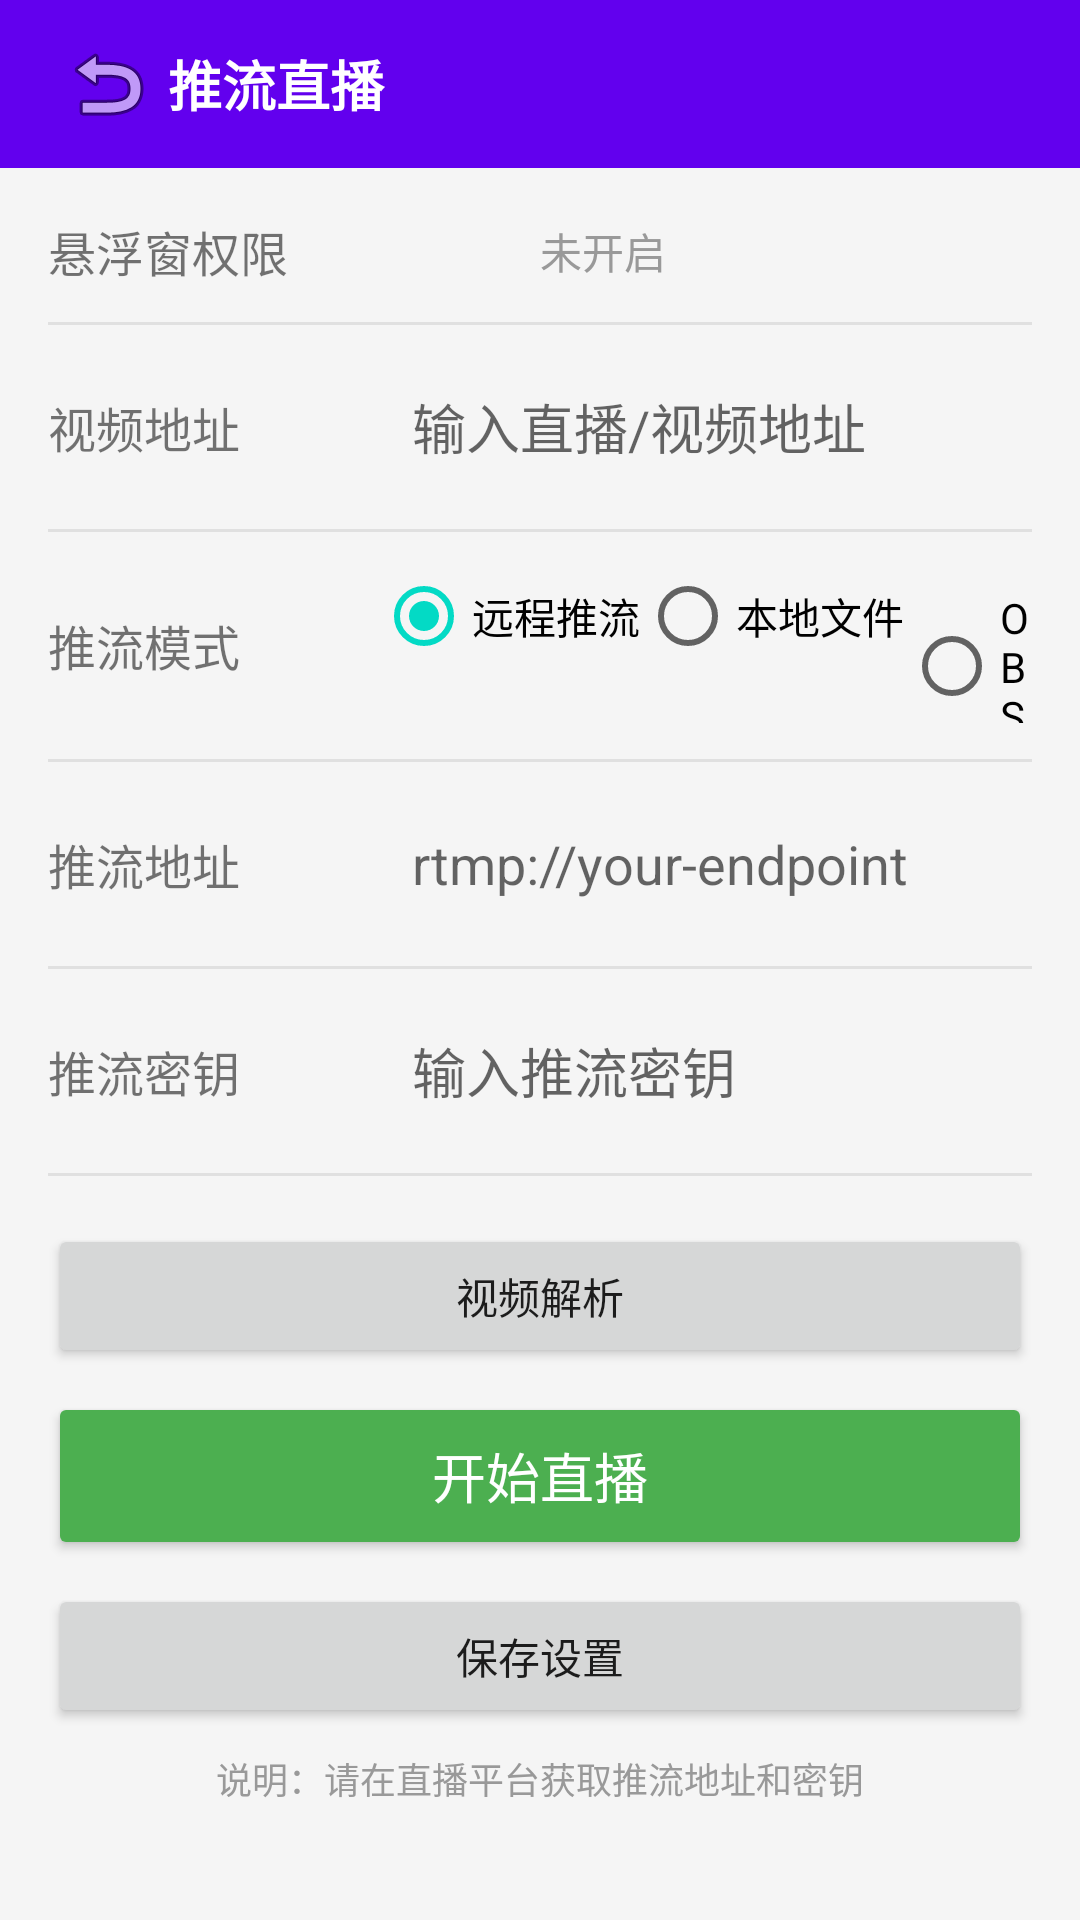

Here is an Android app screen rendered from its layout file. Give the layout XML and the strings, colors and styles it references.
<!-- AndroidManifest.xml: application theme AppTheme -->
<!-- res/layout/activity_push_main.xml -->
<?xml version="1.0" encoding="utf-8"?>
<LinearLayout xmlns:android="http://schemas.android.com/apk/res/android"
    android:layout_width="match_parent"
    android:layout_height="match_parent"
    android:orientation="vertical"
    android:background="#F5F5F5">

    
    <LinearLayout
        android:layout_width="match_parent"
        android:layout_height="56dp"
        android:background="#FF6200EE"
        android:gravity="center_vertical"
        android:paddingHorizontal="16dp">
        <ImageButton android:id="@+id/btn_back"
            android:layout_width="40dp" android:layout_height="40dp"
            android:src="@android:drawable/ic_menu_revert"
            android:background="?attr/selectableItemBackgroundBorderless"/>
        <TextView
            android:layout_width="0dp" android:layout_height="wrap_content"
            android:layout_weight="1" android:text="推流直播"
            android:textColor="#FFFFFF" android:textSize="18sp" android:textStyle="bold"/>
    </LinearLayout>

    <ScrollView
        android:layout_width="match_parent"
        android:layout_height="0dp"
        android:layout_weight="1"
        android:padding="16dp">

        <LinearLayout
            android:layout_width="match_parent"
            android:layout_height="wrap_content"
            android:orientation="vertical">

            
            <LinearLayout
                android:layout_width="match_parent"
                android:layout_height="wrap_content"
                android:orientation="horizontal"
                android:gravity="center_vertical"
                android:layout_marginBottom="12dp">
                <TextView android:layout_width="0dp" android:layout_height="wrap_content"
                    android:layout_weight="1" android:text="悬浮窗权限" android:textSize="16sp"/>
                <TextView android:id="@+id/tv_float_status"
                    android:layout_width="0dp" android:layout_height="wrap_content"
                    android:layout_weight="1" android:text="未开启" android:textColor="#999999"/>
            </LinearLayout>

            <View android:layout_width="match_parent" android:layout_height="1dp"
                android:background="#E0E0E0" android:layout_marginBottom="12dp"/>

            
            <LinearLayout
                android:layout_width="match_parent"
                android:layout_height="wrap_content"
                android:orientation="horizontal"
                android:gravity="center_vertical"
                android:layout_marginBottom="12dp">
                <TextView android:layout_width="0dp" android:layout_height="wrap_content"
                    android:layout_weight="1" android:text="视频地址" android:textSize="16sp"/>
                <EditText android:id="@+id/et_video_url"
                    android:layout_width="0dp" android:layout_height="44dp"
                    android:layout_weight="2" android:hint="输入直播/视频地址"
                    android:inputType="textUri" android:singleLine="true"
                    android:background="@drawable/item_bg" android:paddingHorizontal="12dp"/>
            </LinearLayout>

            <View android:layout_width="match_parent" android:layout_height="1dp"
                android:background="#E0E0E0" android:layout_marginBottom="12dp"/>

            
            <LinearLayout
                android:layout_width="match_parent"
                android:layout_height="wrap_content"
                android:orientation="horizontal"
                android:gravity="center_vertical"
                android:layout_marginBottom="12dp">
                <TextView android:layout_width="0dp" android:layout_height="wrap_content"
                    android:layout_weight="1" android:text="推流模式" android:textSize="16sp"/>
                <RadioGroup android:id="@+id/rg_push_type"
                    android:layout_width="0dp" android:layout_height="wrap_content"
                    android:layout_weight="2" android:orientation="horizontal">
                    <RadioButton android:id="@+id/rb_push_remote"
                        android:layout_width="wrap_content" android:layout_height="wrap_content"
                        android:text="远程推流" android:checked="true"/>
                    <RadioButton android:id="@+id/rb_push_local"
                        android:layout_width="wrap_content" android:layout_height="wrap_content"
                        android:text="本地文件"/>
                    <RadioButton android:id="@+id/rb_push_obs"
                        android:layout_width="wrap_content" android:layout_height="wrap_content"
                        android:text="OBS"/>
                </RadioGroup>
            </LinearLayout>

            <View android:layout_width="match_parent" android:layout_height="1dp"
                android:background="#E0E0E0" android:layout_marginBottom="12dp"/>

            
            <LinearLayout
                android:layout_width="match_parent"
                android:layout_height="wrap_content"
                android:orientation="horizontal"
                android:gravity="center_vertical"
                android:layout_marginBottom="12dp">
                <TextView android:layout_width="0dp" android:layout_height="wrap_content"
                    android:layout_weight="1" android:text="推流地址" android:textSize="16sp"/>
                <EditText android:id="@+id/et_push_address"
                    android:layout_width="0dp" android:layout_height="44dp"
                    android:layout_weight="2" android:hint="rtmp://your-endpoint"
                    android:inputType="textUri" android:singleLine="true"
                    android:background="@drawable/item_bg" android:paddingHorizontal="12dp"/>
            </LinearLayout>

            <View android:layout_width="match_parent" android:layout_height="1dp"
                android:background="#E0E0E0" android:layout_marginBottom="12dp"/>

            
            <LinearLayout
                android:layout_width="match_parent"
                android:layout_height="wrap_content"
                android:orientation="horizontal"
                android:gravity="center_vertical"
                android:layout_marginBottom="12dp">
                <TextView android:layout_width="0dp" android:layout_height="wrap_content"
                    android:layout_weight="1" android:text="推流密钥" android:textSize="16sp"/>
                <EditText android:id="@+id/et_push_key"
                    android:layout_width="0dp" android:layout_height="44dp"
                    android:layout_weight="2" android:hint="输入推流密钥"
                    android:inputType="textPassword" android:singleLine="true"
                    android:background="@drawable/item_bg" android:paddingHorizontal="12dp"/>
            </LinearLayout>

            <View android:layout_width="match_parent" android:layout_height="1dp"
                android:background="#E0E0E0" android:layout_marginBottom="16dp"/>

            
            <Button android:id="@+id/btn_parse"
                android:layout_width="match_parent" android:layout_height="48dp"
                android:text="视频解析" android:layout_marginBottom="8dp"/>

            <Button android:id="@+id/btn_start"
                android:layout_width="match_parent" android:layout_height="56dp"
                android:text="开始直播" android:textSize="18sp"
                android:backgroundTint="#FF4CAF50" android:textColor="#FFFFFF"
                android:layout_marginBottom="8dp"/>

            <Button android:id="@+id/btn_save_push"
                android:layout_width="match_parent" android:layout_height="48dp"
                android:text="保存设置"/>

            <TextView android:id="@+id/tv_version"
                android:layout_width="match_parent" android:layout_height="wrap_content"
                android:text="说明：请在直播平台获取推流地址和密钥" android:textSize="12sp"
                android:textColor="#999999" android:gravity="center" android:layout_marginTop="8dp"/>
        </LinearLayout>
    </ScrollView>
</LinearLayout>
<!-- resources referenced by this layout -->
<resources>
  <style name="AppTheme" parent="Theme.AppCompat.Light.NoActionBar">
          <item name="colorPrimary">#FF6200EE</item>
          <item name="colorPrimaryDark">#FF3700B3</item>
          <item name="colorAccent">#FF03DAC5</item>
      </style>
</resources>
